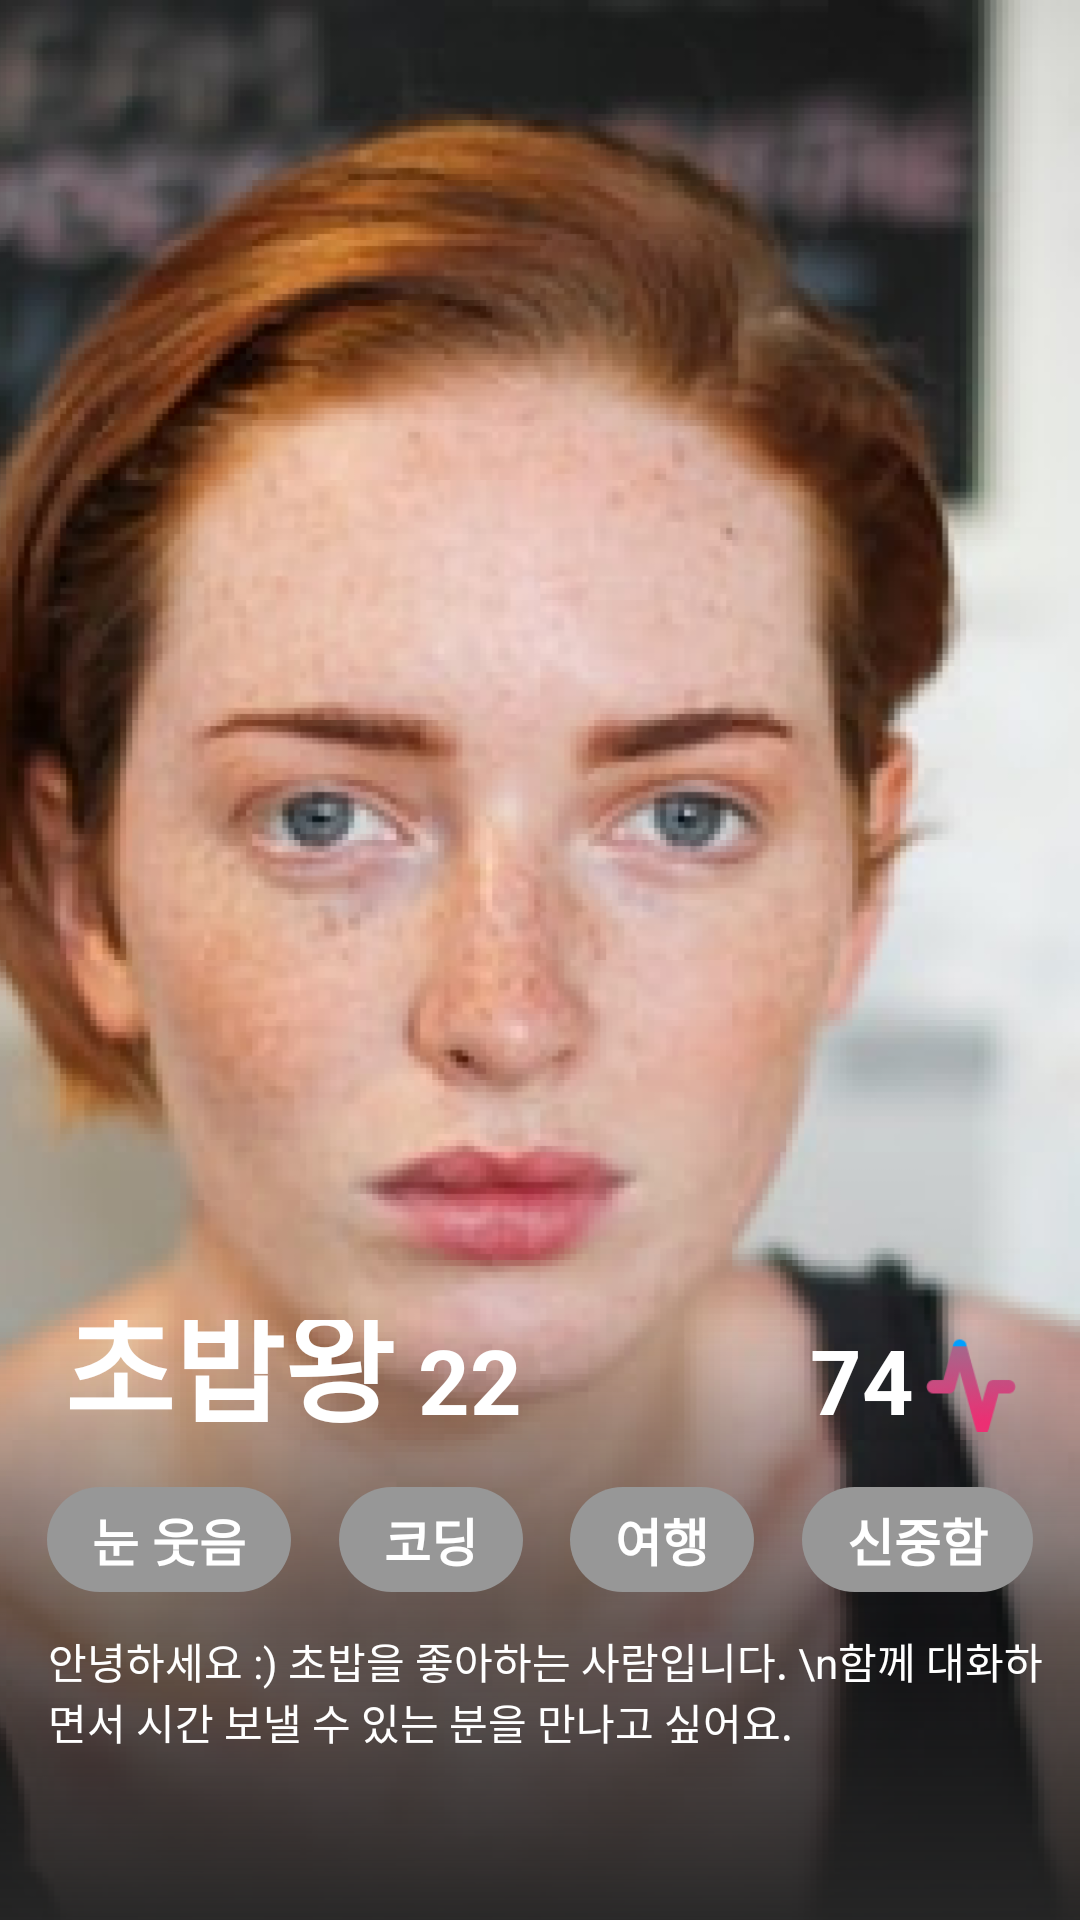

Reconstruct the res/layout file that produces this screen, plus the resources it refers to.
<!-- AndroidManifest.xml: application theme Theme.Honeybee -->
<!-- res/layout/fragment_feed_content.xml -->
<?xml version="1.0" encoding="utf-8"?>
<androidx.constraintlayout.widget.ConstraintLayout
    xmlns:android="http://schemas.android.com/apk/res/android"
    xmlns:tools="http://schemas.android.com/tools"
    android:layout_width="match_parent"
    android:layout_height="match_parent"
    xmlns:app="http://schemas.android.com/apk/res-auto"
    tools:context=".view.fragment.FeedContentFragment">

    <androidx.constraintlayout.widget.ConstraintLayout
        android:layout_width="match_parent"
        android:layout_height="0dp"
        app:layout_constraintEnd_toEndOf="parent"
        app:layout_constraintStart_toStartOf="parent"
        app:layout_constraintTop_toTopOf="parent">

        <ImageView
            android:id="@+id/iv_profile"
            android:layout_width="0dp"
            android:layout_height="match_parent"
            android:scaleType="centerCrop"
            android:src="@drawable/img_profile"
            app:layout_constraintEnd_toEndOf="parent"
            app:layout_constraintHorizontal_bias="0.2"
            app:layout_constraintStart_toStartOf="parent"
            app:layout_constraintTop_toTopOf="parent" />

        <View
            android:layout_width="match_parent"
            android:layout_height="200dp"
            android:layout_alignParentLeft="true"
            android:layout_alignParentBottom="true"
            android:background="@drawable/bg_userinfo"
            app:layout_constraintBottom_toBottomOf="@+id/iv_profile" />

        <androidx.constraintlayout.widget.ConstraintLayout
            android:layout_width="match_parent"
            android:layout_height="200dp"
            app:layout_constraintBottom_toBottomOf="@+id/iv_profile"
            app:layout_constraintEnd_toEndOf="parent"
            app:layout_constraintStart_toStartOf="parent">


            <androidx.constraintlayout.widget.ConstraintLayout
                android:id="@+id/constraintLayout2"
                android:layout_width="0dp"
                android:layout_height="wrap_content"
                app:layout_constraintEnd_toEndOf="parent"
                app:layout_constraintHorizontal_bias="0.0"
                app:layout_constraintStart_toStartOf="parent"
                app:layout_constraintTop_toTopOf="parent">

                <TextView
                    android:id="@+id/tv_name"
                    android:layout_width="wrap_content"
                    android:layout_height="0dp"

                    android:layout_marginStart="30dp"
                    android:layout_marginEnd="4dp"
                    android:gravity="bottom"
                    android:text="초밥왕"
                    android:textColor="@color/white"
                    android:textSize="40sp"
                    android:textStyle="bold"
                    app:layout_constraintBottom_toBottomOf="parent"
                    app:layout_constraintEnd_toStartOf="@+id/tv_age"
                    app:layout_constraintHorizontal_bias="0.5"
                    app:layout_constraintStart_toStartOf="parent"
                    app:layout_constraintTop_toTopOf="parent"
                    app:layout_constraintVertical_bias="0.0" />

                <TextView
                    android:id="@+id/tv_age"
                    android:layout_width="wrap_content"
                    android:layout_height="0dp"
                    android:layout_alignStart="@+id/tv_name"
                    android:layout_alignRight="@id/tv_name"
                    android:layout_alignParentRight="true"
                    android:layout_marginStart="4dp"
                    android:layout_marginEnd="8dp"
                    android:gravity="bottom"
                    android:paddingBottom="3dp"
                    android:text="22"
                    android:textColor="@color/white"
                    android:textSize="30sp"
                    android:textStyle="bold"
                    app:layout_constraintBottom_toBottomOf="parent"
                    app:layout_constraintEnd_toStartOf="@+id/iv_likeButton"
                    app:layout_constraintStart_toEndOf="@+id/tv_name"
                    app:layout_constraintTop_toTopOf="parent" />

                <ImageView
                    android:id="@+id/iv_likeButton"
                    android:layout_width="30dp"
                    android:layout_height="0dp"
                    android:layout_marginStart="8dp"
                    android:layout_marginEnd="50dp"
                    android:src="@drawable/ic_wish_unclicked"
                    app:layout_constraintBottom_toBottomOf="parent"
                    app:layout_constraintEnd_toStartOf="@+id/tv_score"
                    app:layout_constraintStart_toEndOf="@+id/tv_age"
                    app:layout_constraintTop_toTopOf="parent"
                    app:layout_constraintVertical_bias="0.0" />

                <TextView
                    android:id="@+id/tv_score"
                    android:layout_width="wrap_content"
                    android:layout_height="43dp"
                    android:layout_alignStart="@+id/tv_name"
                    android:layout_alignRight="@id/tv_name"
                    android:layout_alignParentRight="true"
                    android:layout_marginEnd="4dp"
                    android:gravity="bottom"
                    android:paddingBottom="3dp"
                    android:text="74"
                    android:textColor="@color/white"
                    android:textSize="30sp"
                    android:textStyle="bold"
                    app:layout_constraintBottom_toBottomOf="parent"
                    app:layout_constraintEnd_toStartOf="@+id/iv_score"
                    app:layout_constraintHorizontal_bias="0.911"
                    app:layout_constraintStart_toEndOf="@+id/iv_likeButton"
                    app:layout_constraintTop_toTopOf="parent"
                    app:layout_constraintVertical_bias="0.0" />

                <ImageView
                    android:id="@+id/iv_score"
                    android:layout_width="30dp"
                    android:layout_height="0dp"
                    android:layout_marginEnd="30dp"
                    android:src="@drawable/ic_score"
                    app:layout_constraintBottom_toBottomOf="parent"
                    app:layout_constraintEnd_toEndOf="parent"
                    app:layout_constraintStart_toEndOf="@+id/tv_score"
                    app:layout_constraintTop_toTopOf="parent"
                    app:layout_constraintVertical_bias="0.0" />

            </androidx.constraintlayout.widget.ConstraintLayout>

            <androidx.constraintlayout.widget.ConstraintLayout
                android:id="@+id/linearLayout"
                android:layout_width="0dp"
                android:layout_height="wrap_content"
                android:orientation="horizontal"
                app:layout_constraintBottom_toTopOf="@+id/tv_introduce"
                app:layout_constraintEnd_toEndOf="parent"
                app:layout_constraintStart_toStartOf="parent"
                app:layout_constraintTop_toBottomOf="@+id/constraintLayout2">

                <TextView
                    android:id="@+id/tv_personality1"
                    android:layout_width="wrap_content"
                    android:layout_height="wrap_content"
                    android:background="@drawable/bg_personality"
                    android:paddingLeft="15dp"
                    android:paddingTop="5dp"
                    android:paddingRight="15dp"
                    android:paddingBottom="5dp"
                    android:text="눈 웃음"
                    android:textColor="@color/white"
                    android:textSize="17sp"
                    android:textStyle="bold"
                    app:layout_constraintBottom_toBottomOf="parent"
                    app:layout_constraintEnd_toStartOf="@+id/tv_personality2"
                    app:layout_constraintStart_toStartOf="parent"
                    app:layout_constraintTop_toTopOf="parent" />

                <TextView
                    android:id="@+id/tv_personality2"
                    android:layout_width="wrap_content"
                    android:layout_height="wrap_content"
                    android:background="@drawable/bg_personality"
                    android:paddingLeft="15dp"
                    android:paddingTop="5dp"
                    android:paddingRight="15dp"
                    android:paddingBottom="5dp"
                    android:text="코딩"
                    android:textColor="@color/white"
                    android:textSize="17sp"
                    android:textStyle="bold"
                    app:layout_constraintBottom_toBottomOf="parent"
                    app:layout_constraintEnd_toStartOf="@+id/tv_personality3"
                    app:layout_constraintHorizontal_bias="0.5"
                    app:layout_constraintStart_toEndOf="@+id/tv_personality1"
                    app:layout_constraintTop_toTopOf="parent" />

                <TextView
                    android:id="@+id/tv_personality3"
                    android:layout_width="wrap_content"
                    android:layout_height="wrap_content"
                    android:background="@drawable/bg_personality"
                    android:paddingLeft="15dp"
                    android:paddingTop="5dp"
                    android:paddingRight="15dp"
                    android:paddingBottom="5dp"
                    android:text="여행"
                    android:textColor="@color/white"
                    android:textSize="17sp"
                    android:textStyle="bold"
                    app:layout_constraintBottom_toBottomOf="parent"
                    app:layout_constraintEnd_toStartOf="@+id/tv_personality4"
                    app:layout_constraintHorizontal_bias="0.5"
                    app:layout_constraintStart_toEndOf="@+id/tv_personality2"
                    app:layout_constraintTop_toTopOf="parent" />

                <TextView
                    android:id="@+id/tv_personality4"
                    android:layout_width="wrap_content"
                    android:layout_height="wrap_content"
                    android:background="@drawable/bg_personality"
                    android:gravity="left"
                    android:paddingLeft="15dp"
                    android:paddingTop="5dp"
                    android:paddingRight="15dp"
                    android:paddingBottom="5dp"
                    android:text="신중함"
                    android:textColor="@color/white"
                    android:textSize="17sp"
                    android:textStyle="bold"
                    app:layout_constraintBottom_toBottomOf="parent"
                    app:layout_constraintEnd_toEndOf="parent"
                    app:layout_constraintHorizontal_bias="0.5"
                    app:layout_constraintStart_toEndOf="@+id/tv_personality3"
                    app:layout_constraintTop_toTopOf="parent" />

            </androidx.constraintlayout.widget.ConstraintLayout>

            <TextView
                android:id="@+id/tv_introduce"
                android:layout_width="0dp"
                android:layout_height="wrap_content"
                android:layout_marginBottom="56dp"
                android:text="안녕하세요 :) 초밥을 좋아하는 사람입니다. \n함께 대화하면서 시간 보낼 수 있는 분을 만나고 싶어요."
                android:textColor="@color/white"
                android:textSize="14sp"
                android:paddingLeft="16dp"
                app:layout_constraintBottom_toBottomOf="parent"
                app:layout_constraintEnd_toEndOf="parent"
                app:layout_constraintHorizontal_bias="0.222"
                app:layout_constraintStart_toStartOf="parent" />


        </androidx.constraintlayout.widget.ConstraintLayout>
        />
    </androidx.constraintlayout.widget.ConstraintLayout>

</androidx.constraintlayout.widget.ConstraintLayout>
<!-- resources referenced by this layout -->
<resources>
  <color name="white">#FFFFFFFF</color>
  <!-- drawable bg_personality (drawable) -->
  <?xml version="1.0" encoding="utf-8"?>
  <shape xmlns:android="http://schemas.android.com/apk/res/android"
      android:padding="10dp"
      android:shape="rectangle" >
      <solid android:color="#979797" />
      <corners
          android:bottomLeftRadius="24dp"
          android:bottomRightRadius="24dp"
          android:topLeftRadius="24dp"
          android:topRightRadius="24dp" />
      <stroke
          android:width="0dp"/>
  </shape>
  <!-- drawable bg_userinfo (drawable) -->
  <?xml version="1.0" encoding="utf-8"?>
  <shape xmlns:android="http://schemas.android.com/apk/res/android">
      <gradient
          android:angle="90"
          android:type="linear"
          android:startColor="#F7252525"
          android:centerColor="#86070707"
          android:endColor="#00000000"/>
      <stroke
          android:width="0dp">
  
      </stroke>
  
  </shape>
  <!-- drawable ic_score: png bitmap (drawable, 3619 bytes) -->
  <!-- drawable img_profile: png bitmap (drawable, 351809 bytes) -->
  <style name="Theme.Honeybee" parent="Theme.MaterialComponents.DayNight.NoActionBar">
          
          <item name="colorPrimary">@color/purple_500</item>
          <item name="colorPrimaryVariant">@color/purple_700</item>
          <item name="colorOnPrimary">@color/white</item>
          
          <item name="colorSecondary">@color/teal_200</item>
          <item name="colorSecondaryVariant">@color/teal_700</item>
          <item name="colorOnSecondary">@color/black</item>
          [
          <item name="android:statusBarColor">@color/black</item>
          <item name="android:windowTranslucentStatus">true</item>
          <item name="android:windowTranslucentNavigation">false</item>
          
      </style>
  <color name="purple_500">#FF6200EE</color>
  <color name="purple_700">#FF3700B3</color>
  <color name="teal_200">#FF03DAC5</color>
  <color name="teal_700">#FF018786</color>
  <color name="black">#FF000000</color>
</resources>
